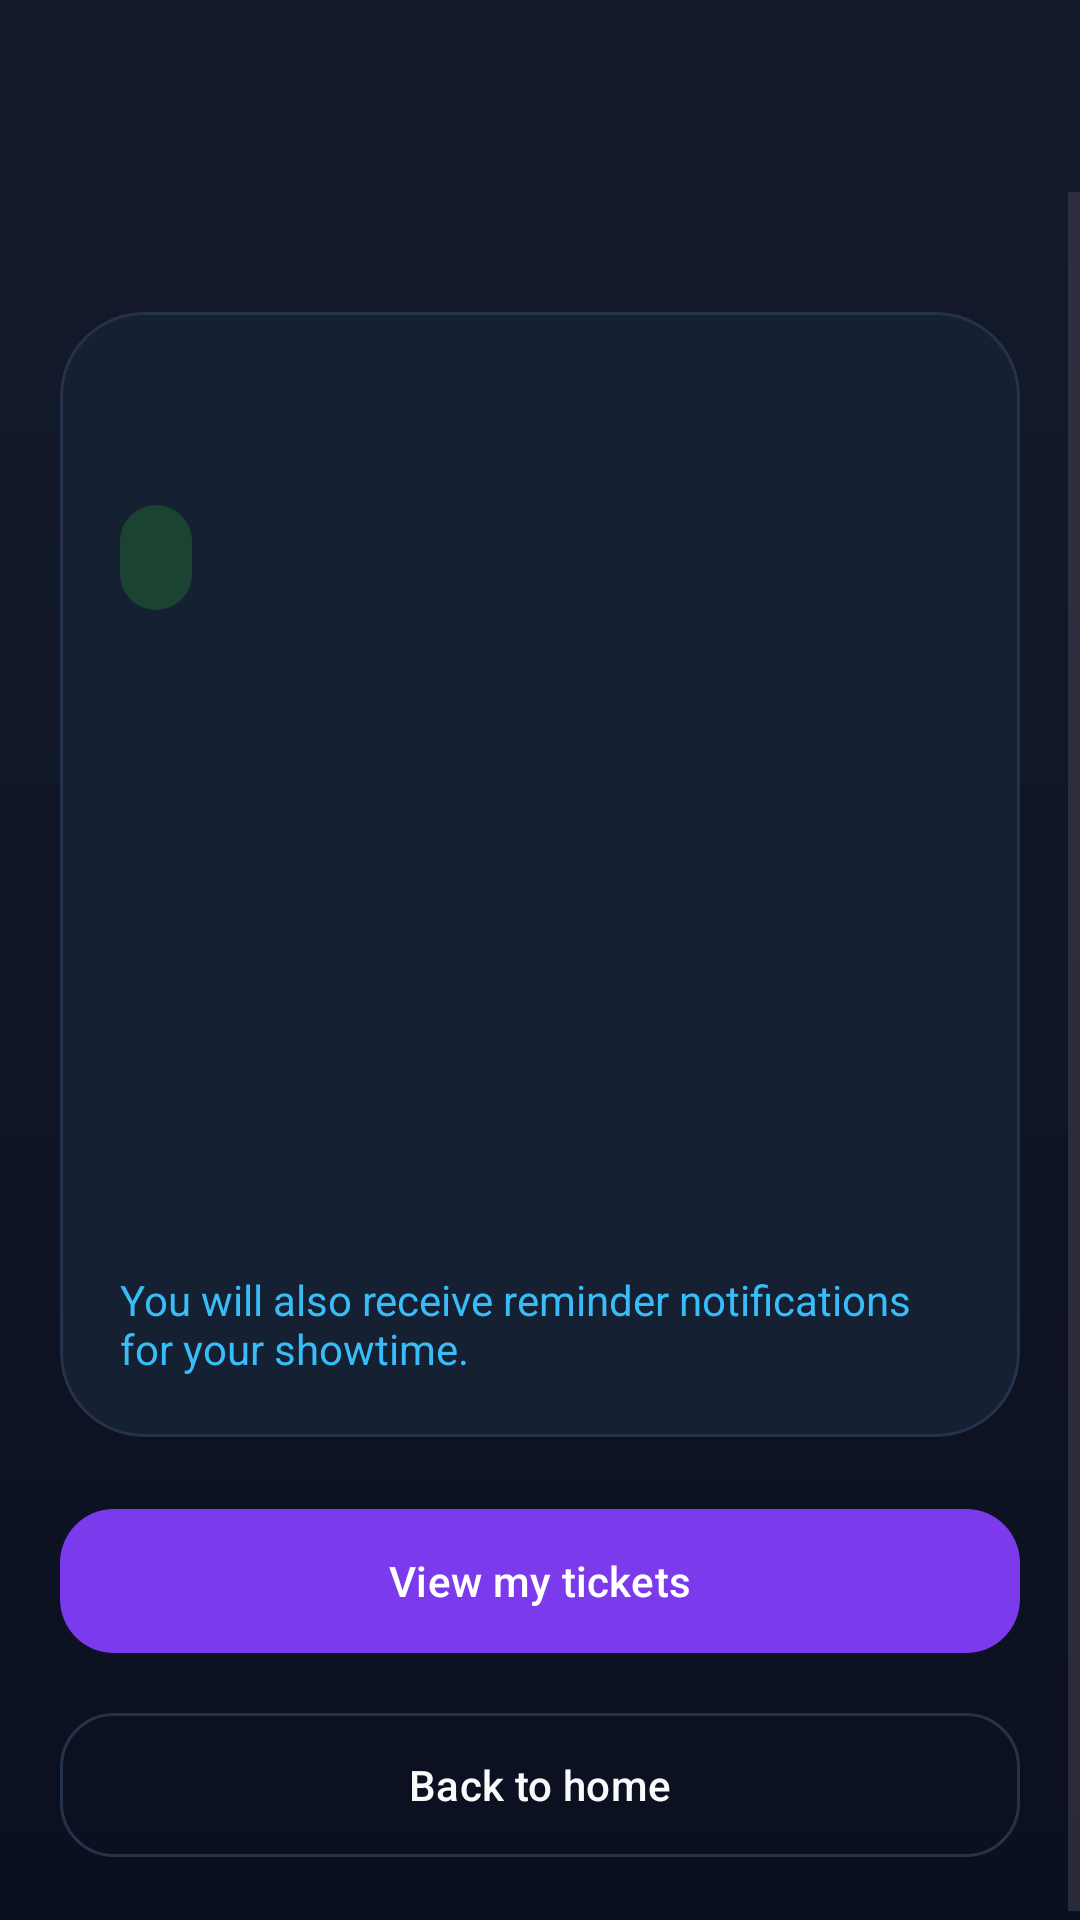

The Android layout XML behind this screen, and the referenced resources:
<!-- AndroidManifest.xml: application theme Theme.MovieTicketApp -->
<!-- res/layout/activity_ticket_detail.xml -->
<?xml version="1.0" encoding="utf-8"?>
<FrameLayout xmlns:android="http://schemas.android.com/apk/res/android"
    xmlns:app="http://schemas.android.com/apk/res-auto"
    xmlns:tools="http://schemas.android.com/tools"
    android:layout_width="match_parent"
    android:layout_height="match_parent"
    android:background="@drawable/bg_app_gradient">

    <LinearLayout
        android:layout_width="match_parent"
        android:layout_height="match_parent"
        android:orientation="vertical">

        <com.google.android.material.appbar.MaterialToolbar
            android:id="@+id/toolbar"
            android:layout_width="match_parent"
            android:layout_height="wrap_content"
            android:navigationIcon="@android:drawable/ic_media_previous"
            android:title="@string/ticket_details" />

        <ScrollView
            android:layout_width="match_parent"
            android:layout_height="0dp"
            android:layout_weight="1"
            android:fillViewport="true">

            <LinearLayout
                android:layout_width="match_parent"
                android:layout_height="wrap_content"
                android:orientation="vertical"
                android:padding="@dimen/space_20">

                <LinearLayout
                    android:id="@+id/layoutSuccessBanner"
                    android:layout_width="match_parent"
                    android:layout_height="wrap_content"
                    android:background="@drawable/bg_surface_card"
                    android:gravity="center_horizontal"
                    android:orientation="vertical"
                    android:padding="@dimen/space_24"
                    android:visibility="gone">

                    <TextView
                        android:layout_width="72dp"
                        android:layout_height="72dp"
                        android:background="@drawable/bg_success_circle"
                        android:gravity="center"
                        android:text="✓"
                        android:textColor="@color/color_success"
                        android:textSize="34sp"
                        android:textStyle="bold" />

                    <TextView
                        android:layout_width="wrap_content"
                        android:layout_height="wrap_content"
                        android:layout_marginTop="@dimen/space_16"
                        android:text="@string/booking_success"
                        android:textColor="@color/color_text_primary"
                        android:textSize="22sp"
                        android:textStyle="bold" />

                    <TextView
                        android:id="@+id/txtSuccessDescription"
                        android:layout_width="match_parent"
                        android:layout_height="wrap_content"
                        android:layout_marginTop="@dimen/space_8"
                        android:gravity="center"
                        android:text="@string/success_description"
                        android:textColor="@color/color_text_secondary" />
                </LinearLayout>

                <com.google.android.material.card.MaterialCardView
                    android:layout_width="match_parent"
                    android:layout_height="wrap_content"
                    android:layout_marginTop="@dimen/space_20"
                    app:cardBackgroundColor="@color/color_card"
                    app:cardCornerRadius="@dimen/radius_large"
                    app:strokeColor="@color/color_stroke">

                    <LinearLayout
                        android:layout_width="match_parent"
                        android:layout_height="wrap_content"
                        android:orientation="vertical"
                        android:padding="@dimen/space_20">

                        <TextView
                            android:id="@+id/txtMovieTitle"
                            android:layout_width="match_parent"
                            android:layout_height="wrap_content"
                            android:textColor="@color/color_text_primary"
                            android:textSize="24sp"
                            android:textStyle="bold"
                            tools:text="Dune: Part Two" />

                        <TextView
                            android:id="@+id/txtTicketStatus"
                            android:layout_width="wrap_content"
                            android:layout_height="wrap_content"
                            android:layout_marginTop="@dimen/space_12"
                            android:background="@drawable/bg_badge_success"
                            android:paddingStart="@dimen/space_12"
                            android:paddingTop="@dimen/space_8"
                            android:paddingEnd="@dimen/space_12"
                            android:paddingBottom="@dimen/space_8"
                            android:textColor="@color/color_white"
                            tools:text="Status: Confirmed" />

                        <TextView
                            android:id="@+id/txtBookingId"
                            android:layout_width="match_parent"
                            android:layout_height="wrap_content"
                            android:layout_marginTop="@dimen/space_16"
                            android:textColor="@color/color_text_secondary"
                            tools:text="Booking ID: BK-294841" />

                        <TextView
                            android:id="@+id/txtTheater"
                            android:layout_width="match_parent"
                            android:layout_height="wrap_content"
                            android:layout_marginTop="@dimen/space_12"
                            android:textColor="@color/color_text_secondary"
                            tools:text="Theater: Galaxy Cinema" />

                        <TextView
                            android:id="@+id/txtShowtime"
                            android:layout_width="match_parent"
                            android:layout_height="wrap_content"
                            android:layout_marginTop="@dimen/space_12"
                            android:textColor="@color/color_text_secondary"
                            tools:text="Showtime: Apr 10, 19:30" />

                        <TextView
                            android:id="@+id/txtSeats"
                            android:layout_width="match_parent"
                            android:layout_height="wrap_content"
                            android:layout_marginTop="@dimen/space_12"
                            android:textColor="@color/color_text_secondary"
                            tools:text="Seats: A1, A2" />

                        <TextView
                            android:id="@+id/txtQuantity"
                            android:layout_width="match_parent"
                            android:layout_height="wrap_content"
                            android:layout_marginTop="@dimen/space_12"
                            android:textColor="@color/color_text_secondary"
                            tools:text="Quantity: 2" />

                        <TextView
                            android:id="@+id/txtTotalPrice"
                            android:layout_width="match_parent"
                            android:layout_height="wrap_content"
                            android:layout_marginTop="@dimen/space_16"
                            android:textColor="@color/color_text_primary"
                            android:textSize="22sp"
                            android:textStyle="bold"
                            tools:text="$24.00" />

                        <TextView
                            android:layout_width="match_parent"
                            android:layout_height="wrap_content"
                            android:layout_marginTop="@dimen/space_16"
                            android:text="@string/ticket_reminder_hint"
                            android:textColor="@color/color_info" />
                    </LinearLayout>
                </com.google.android.material.card.MaterialCardView>

                <com.google.android.material.button.MaterialButton
                    android:id="@+id/btnMyTickets"
                    style="@style/Widget.MovieVerse.Button.Primary"
                    android:layout_width="match_parent"
                    android:layout_height="wrap_content"
                    android:layout_marginTop="@dimen/space_20"
                    android:text="@string/view_my_tickets" />

                <com.google.android.material.button.MaterialButton
                    android:id="@+id/btnHome"
                    style="@style/Widget.MovieVerse.Button.Outline"
                    android:layout_width="match_parent"
                    android:layout_height="wrap_content"
                    android:layout_marginTop="@dimen/space_12"
                    android:text="@string/go_to_home" />
            </LinearLayout>
        </ScrollView>
    </LinearLayout>
</FrameLayout>
<!-- resources referenced by this layout -->
<resources>
  <color name="color_card">#162033</color>
  <color name="color_info">#38BDF8</color>
  <color name="color_stroke">#26324A</color>
  <color name="color_success">#10B981</color>
  <color name="color_text_primary">#F8FAFC</color>
  <color name="color_text_secondary">#94A3B8</color>
  <color name="color_white">#FFFFFF</color>
  <dimen name="radius_large">28dp</dimen>
  <dimen name="space_12">12dp</dimen>
  <dimen name="space_16">16dp</dimen>
  <dimen name="space_20">20dp</dimen>
  <dimen name="space_24">24dp</dimen>
  <dimen name="space_8">8dp</dimen>
  <!-- drawable bg_app_gradient (drawable) -->
  <?xml version="1.0" encoding="utf-8"?>
  <shape xmlns:android="http://schemas.android.com/apk/res/android">
      <gradient
          android:angle="270"
          android:endColor="@color/color_gradient_end"
          android:startColor="@color/color_gradient_start" />
  </shape>
  <!-- drawable bg_badge_success (drawable) -->
  <?xml version="1.0" encoding="utf-8"?>
  <shape xmlns:android="http://schemas.android.com/apk/res/android">
      <corners android:radius="999dp" />
      <solid android:color="#1B4332" />
  </shape>
  <!-- drawable bg_success_circle (drawable) -->
  <?xml version="1.0" encoding="utf-8"?>
  <shape xmlns:android="http://schemas.android.com/apk/res/android" android:shape="oval">
      <solid android:color="#173F32" />
  </shape>
  <!-- drawable bg_surface_card (drawable) -->
  <?xml version="1.0" encoding="utf-8"?>
  <shape xmlns:android="http://schemas.android.com/apk/res/android">
      <corners android:radius="@dimen/radius_medium" />
      <solid android:color="@color/color_surface_alt" />
      <stroke
          android:width="1dp"
          android:color="@color/color_stroke" />
  </shape>
  <string name="booking_success">Booking successful</string>
  <string name="go_to_home">Back to home</string>
  <string name="success_description">Your seats are reserved. We have prepared a reminder before showtime.</string>
  <string name="ticket_details">Ticket Details</string>
  <string name="ticket_reminder_hint">You will also receive reminder notifications for your showtime.</string>
  <string name="view_my_tickets">View my tickets</string>
  <style name="Theme.MovieTicketApp" parent="Base.Theme.MovieTicketApp" />
  <color name="color_gradient_end">#0B1020</color>
  <color name="color_gradient_start">#141B2D</color>
  <dimen name="radius_medium">18dp</dimen>
  <color name="color_surface_alt">#18233A</color>
  <dimen name="button_height">56dp</dimen>
  <style name="ShapeAppearance.MovieVerse.Button" parent="@style/ShapeAppearance.MovieVerse">
          <item name="cornerFamily">rounded</item>
          <item name="cornerSize">@dimen/radius_medium</item>
      </style>
  <color name="color_primary">#7C3AED</color>
  <style name="ShapeAppearance.MovieVerse" parent="">
          <item name="cornerFamily">rounded</item>
          <item name="cornerSize">@dimen/radius_medium</item>
      </style>
  <color name="color_secondary">#F59E0B</color>
  <color name="color_black">#000000</color>
  <color name="color_background">#0B1020</color>
  <style name="Widget.MovieVerse.Card" parent="Widget.Material3.CardView.Elevated">
          <item name="cardBackgroundColor">@color/color_card</item>
          <item name="strokeColor">@color/color_stroke</item>
          <item name="strokeWidth">1dp</item>
      </style>
  <style name="Widget.MovieVerse.Toolbar" parent="Widget.Material3.Toolbar">
          <item name="titleTextColor">@color/color_text_primary</item>
          <item name="subtitleTextColor">@color/color_text_secondary</item>
          <item name="android:background">@android:color/transparent</item>
      </style>
  <color name="color_text_hint">#64748B</color>
  <style name="ShapeAppearance.MovieVerse.Input" parent="@style/ShapeAppearance.MovieVerse">
          <item name="cornerFamily">rounded</item>
          <item name="cornerSize">@dimen/radius_medium</item>
      </style>
  <color name="color_error">#F43F5E</color>
</resources>
